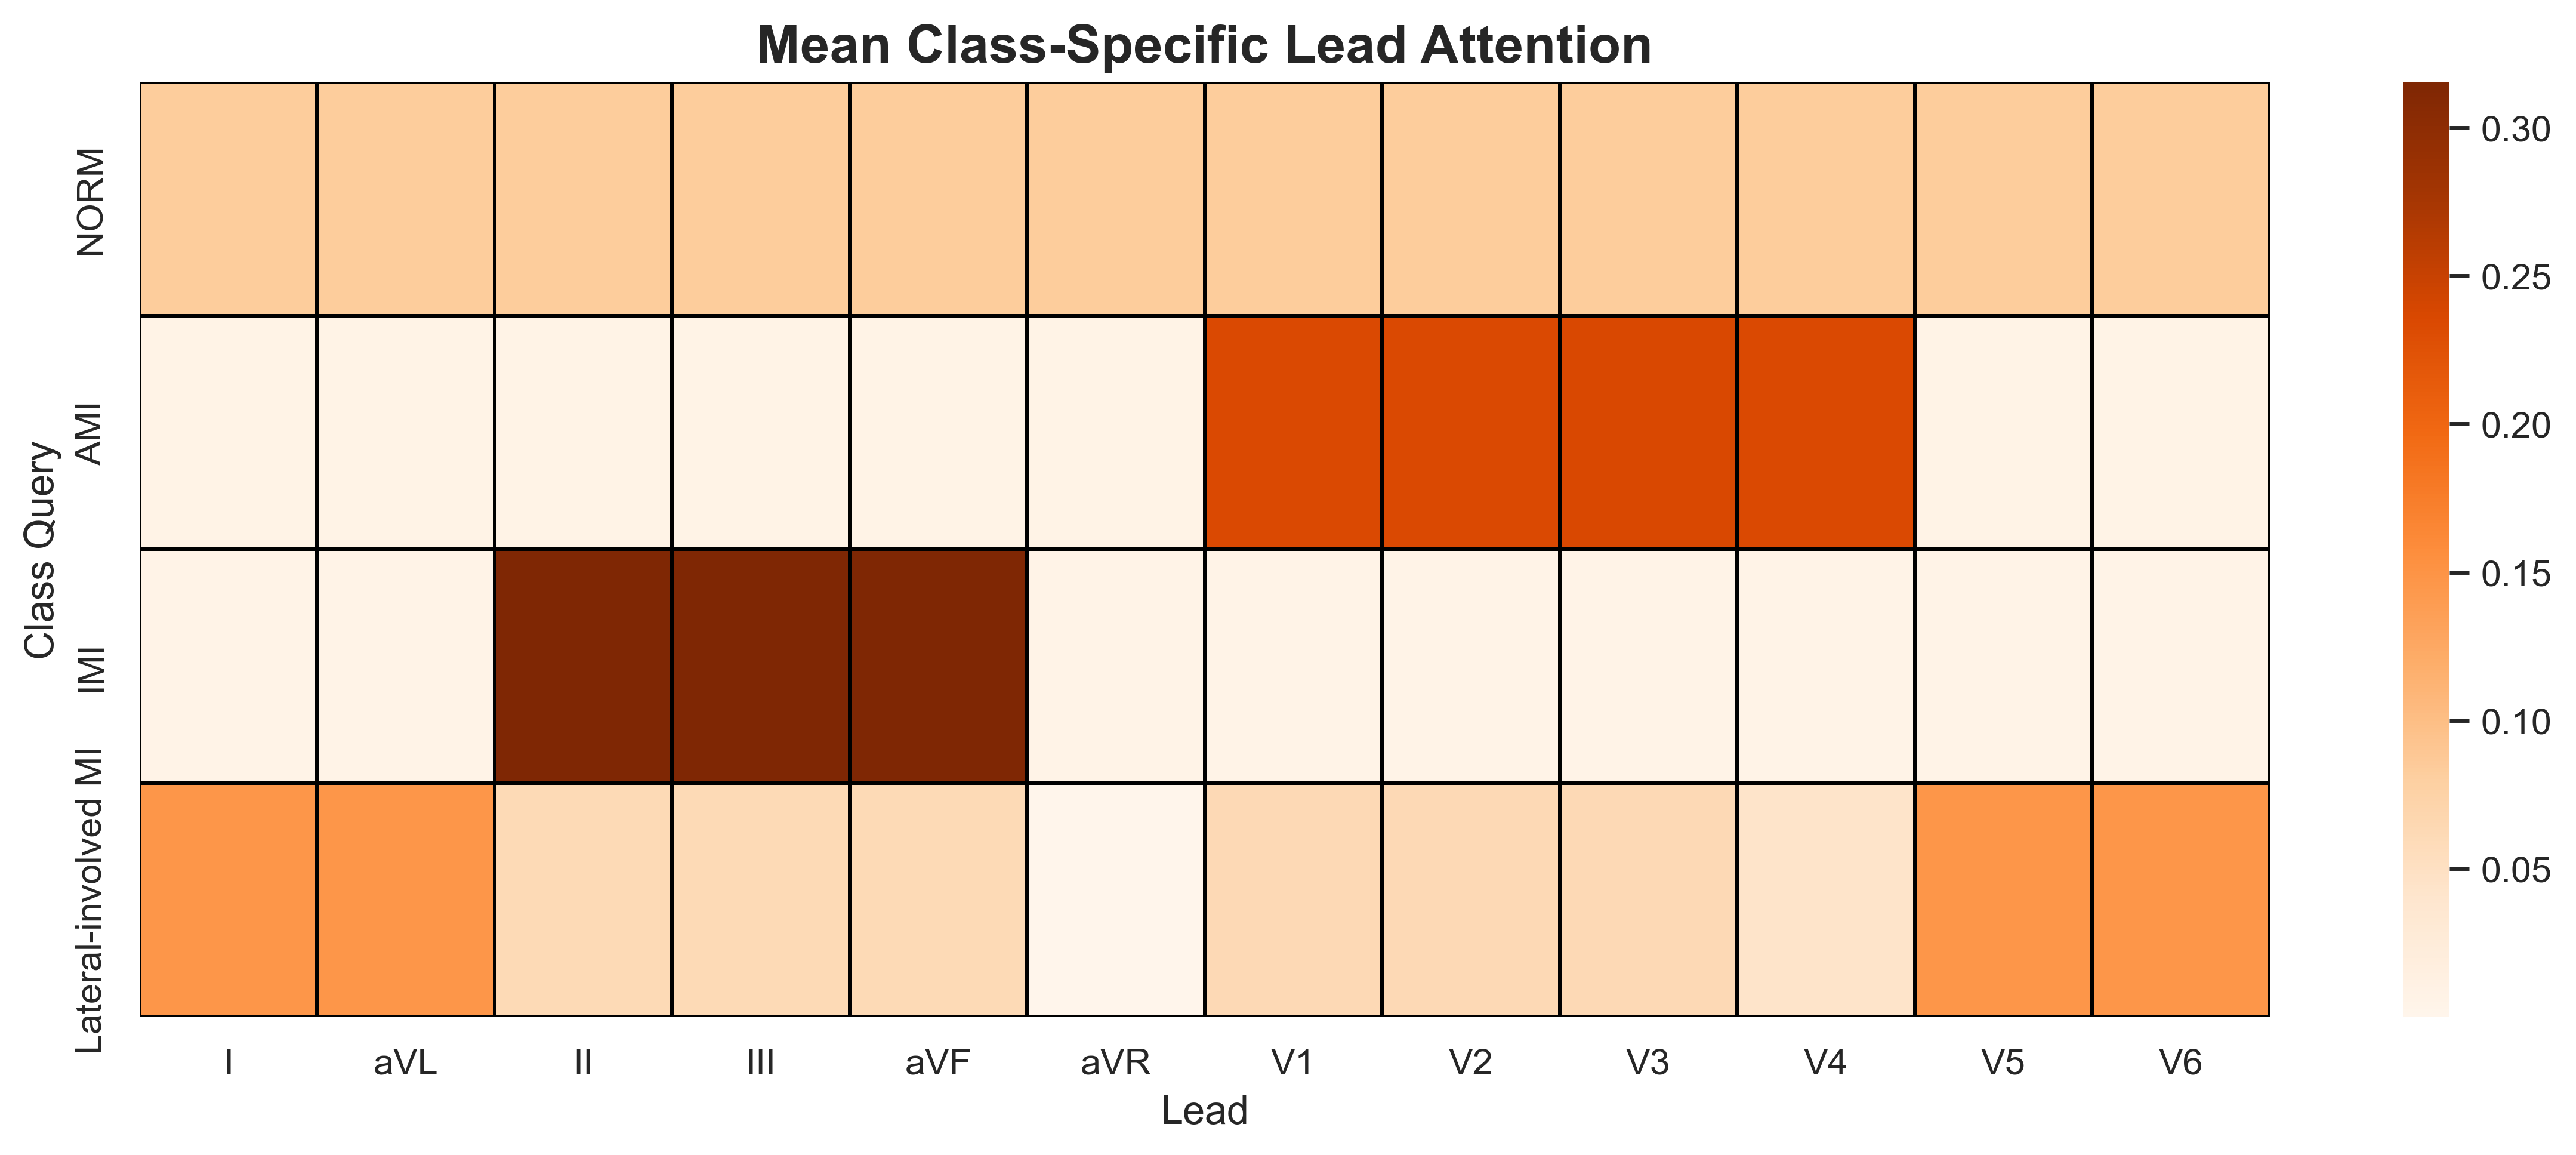

The file beside this chart, header and first rows:
, I, aVL, II, III, aVF, aVR, V1, V2, V3, V4, V5, V6
NORM, 0.08336, 0.08337, 0.08332, 0.08332, 0.08332, 0.08326, 0.08327, 0.08327, 0.0833, 0.08338, 0.08341, 0.08341
AMI, 0.00733, 0.007334, 0.007327, 0.007334, 0.007332, 0.007318, 0.2353, 0.2353, 0.2354, 0.2353, 0.007331, 0.007328
IMI, 0.00604, 0.006035, 0.3155, 0.315, 0.3152, 0.006047, 0.006029, 0.006027, 0.00603, 0.006036, 0.006039, 0.00604
Lateral-involved MI, 0.1467, 0.1467, 0.06157, 0.06157, 0.06156, 1.0040193e-07, 0.06166, 0.06165, 0.06162, 0.04359, 0.1467, 0.1467
